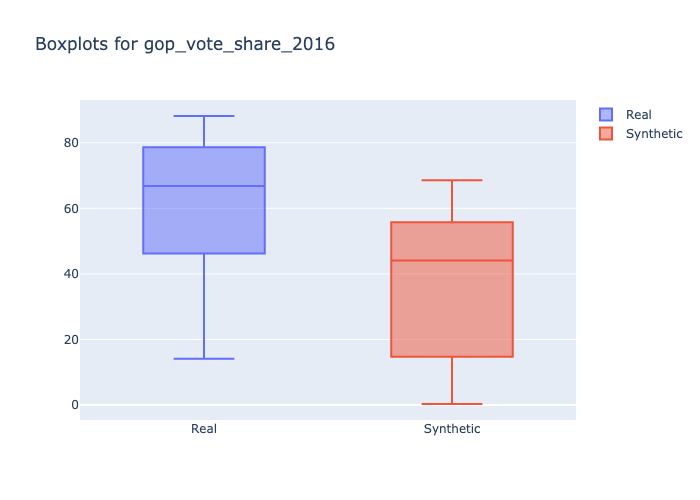

Values plotted in this chart, from the file beside it:
min, 1st_quantile, mean, median, 3rd_quantile, max
14.1, 56.96, 64.34, 66.8, 75.46, 88.16
0.33, 19.51, 36.24, 44.09, 51.42, 68.6
